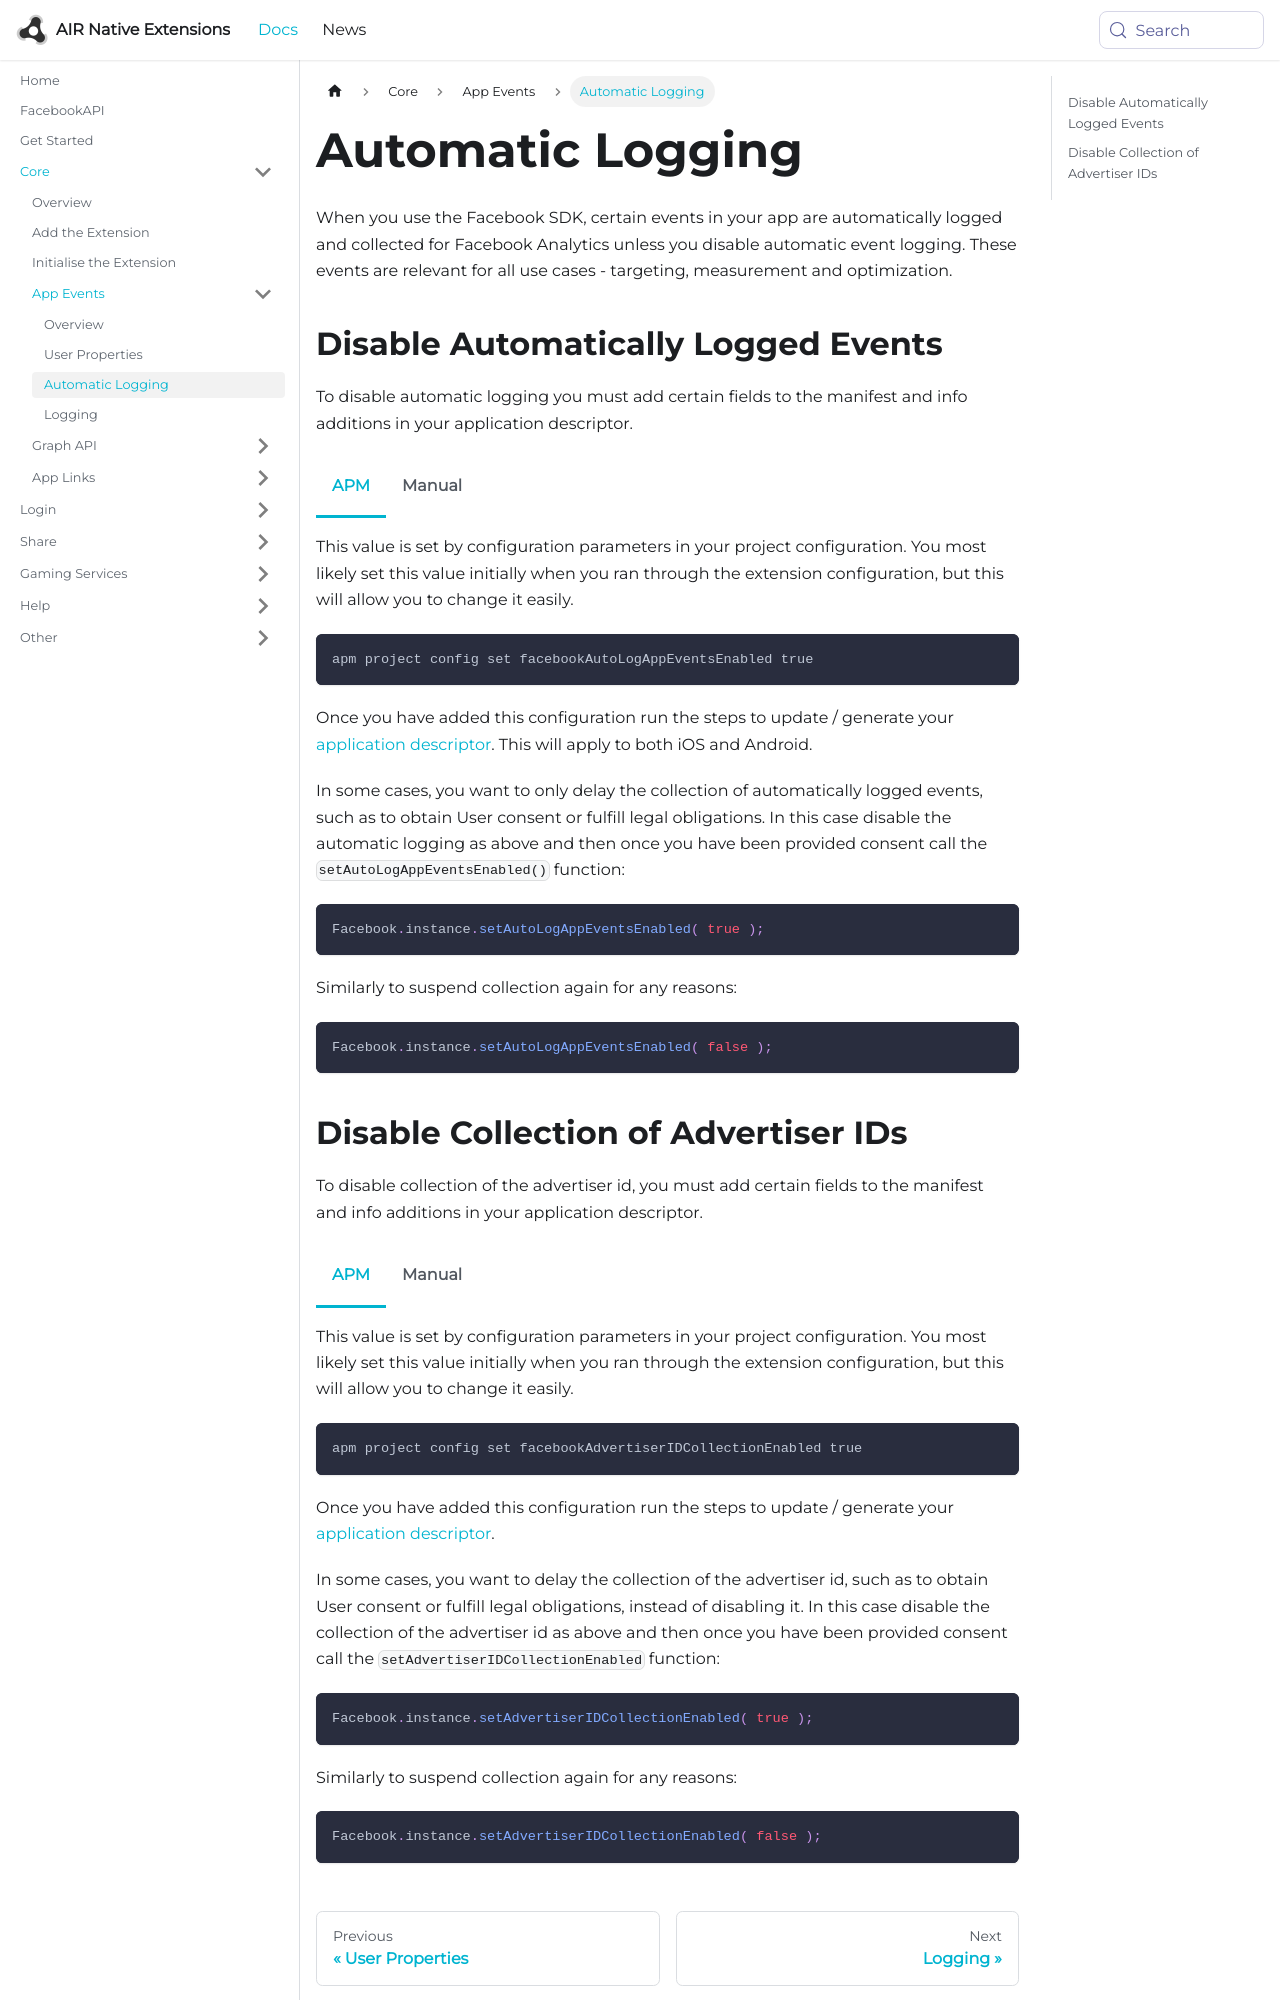

repository: airnativeextensions/nativeextensions-documentation · page: docs/facebookapi/core/app-events/automatic-logging/index.html · generator: docusaurus

---
title: Automatic Logging
sidebar_label: Automatic Logging
---

When you use the Facebook SDK, certain events in your app are automatically logged and collected for Facebook Analytics unless you disable automatic event logging. These events are relevant for all use cases - targeting, measurement and optimization.


## Disable Automatically Logged Events

To disable automatic logging you must add certain fields to the manifest and info additions in your application descriptor.

For Android add the following line to your manifest additions:

```xml
<meta-data android:name="com.facebook.sdk.AutoLogAppEventsEnabled"
           android:value="false"/>
```

This must be added inside the `application` node of your manifest additions.

For iOS add the following to your info additions:

```xml
<key>FacebookAutoLogAppEventsEnabled</key>
<false/>
```


In some cases, you want to only delay the collection of automatically logged events, such as to obtain User consent or fulfill legal obligations. In this case disable the automatic logging as above and then once you have been provided consent call the `setAutoLogAppEventsEnabled` function:

```actionscript
Facebook.instance.setAutoLogAppEventsEnabled( true );
```

Similarly to suspend collection again for any reasons:

```actionscript
Facebook.instance.setAutoLogAppEventsEnabled( false );
```
